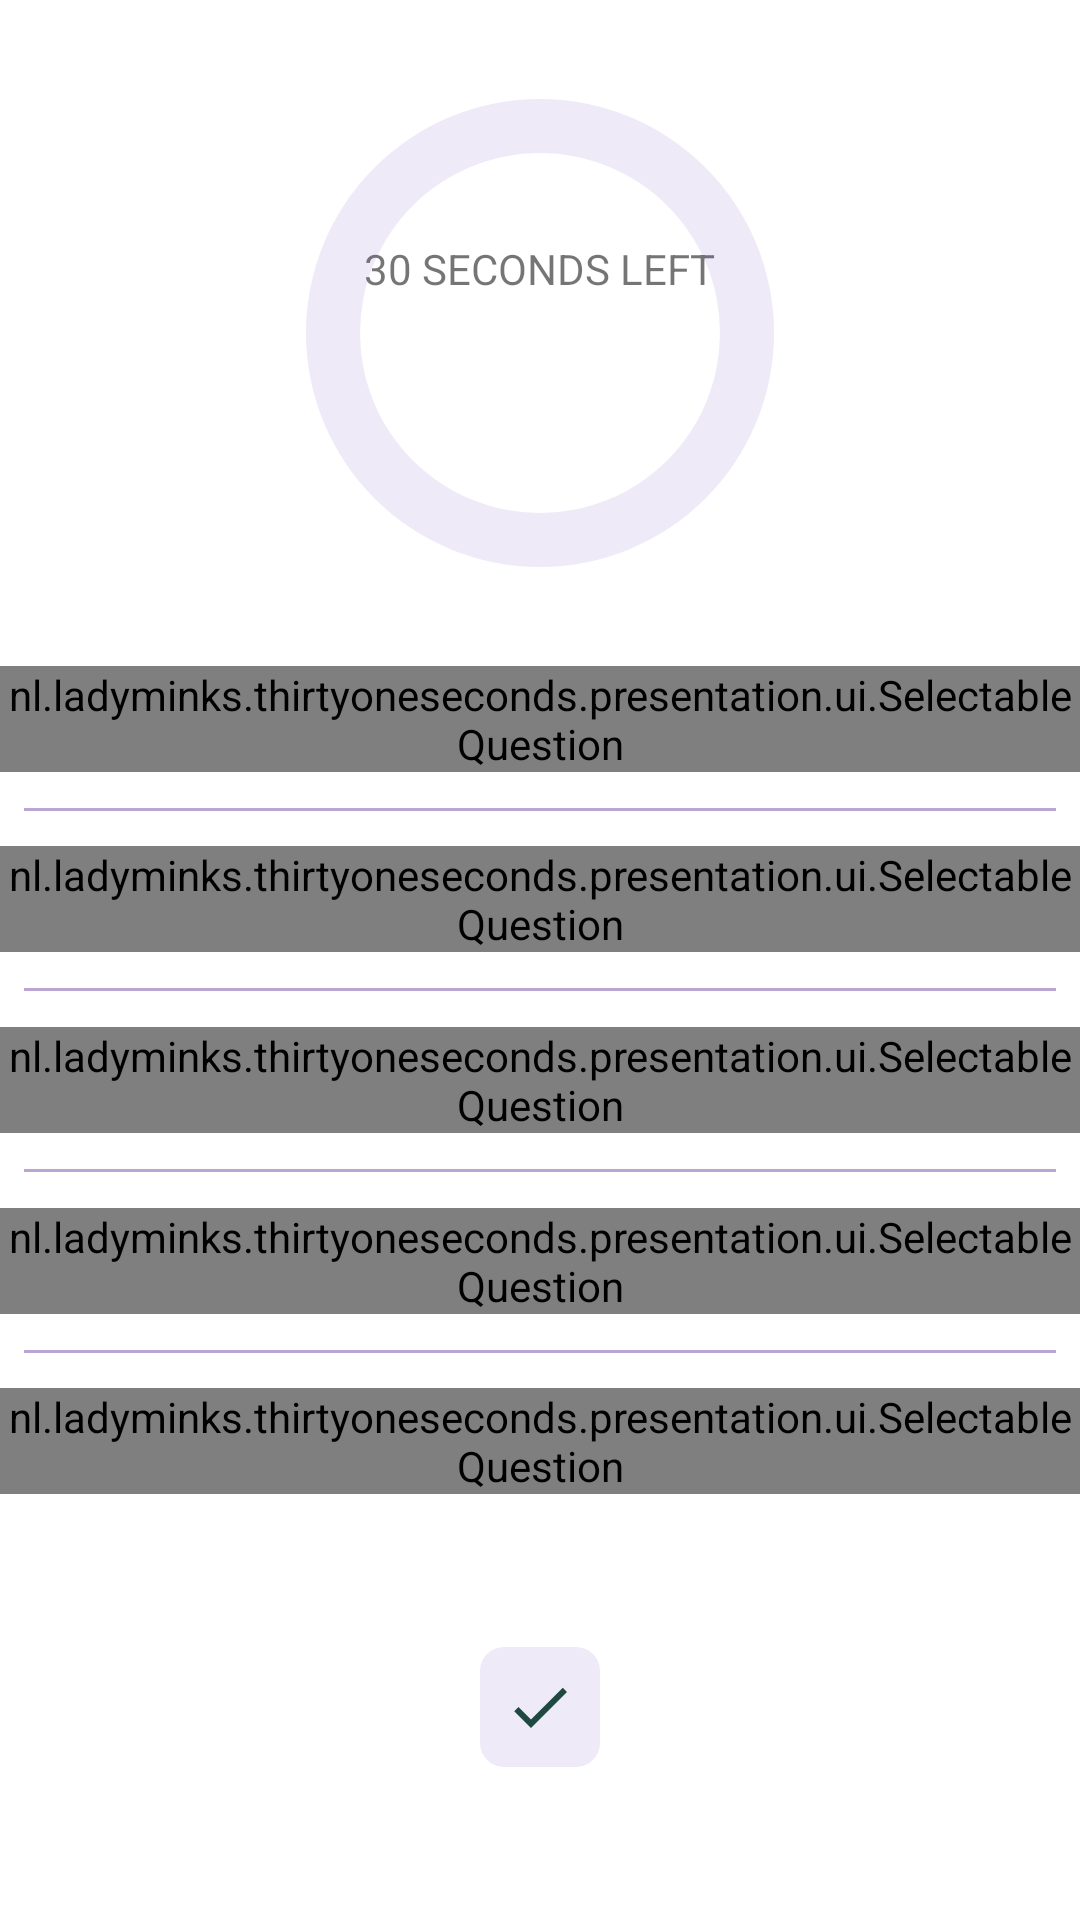

The Android layout XML behind this screen, and the referenced resources:
<!-- AndroidManifest.xml: fallback theme Theme.MaterialComponents.DayNight.NoActionBar -->
<!-- res/layout/page_turn.xml -->
<?xml version="1.0" encoding="utf-8"?>
<androidx.constraintlayout.widget.ConstraintLayout xmlns:android="http://schemas.android.com/apk/res/android"
    xmlns:app="http://schemas.android.com/apk/res-auto"
    android:layout_width="match_parent"
    android:layout_height="match_parent">


    <TextView
        android:id="@+id/tvDisplaySecondsLeft"
        android:layout_width="wrap_content"
        android:layout_height="wrap_content"
        android:layout_marginTop="@dimen/margin10"
        android:layout_marginBottom="@dimen/margin10"
        android:text="30 SECONDS LEFT"
        app:layout_constraintBottom_toTopOf="@id/qcFirstQuestion"
        app:layout_constraintEnd_toEndOf="parent"
        app:layout_constraintStart_toStartOf="parent"
        app:layout_constraintTop_toTopOf="parent"
        app:layout_constraintVertical_bias="0"
        app:layout_constraintVertical_chainStyle="packed" />

    <ProgressBar
        android:id="@+id/pbTimeLeft"
        style="@android:style/Widget.Holo.Light.ProgressBar.Horizontal"
        android:layout_width="0dp"
        android:layout_height="200dp"
        app:layout_constraintTop_toTopOf="parent"
        app:layout_constraintStart_toStartOf="parent"
        app:layout_constraintEnd_toEndOf="parent"
        app:layout_constraintBottom_toTopOf="@id/qcFirstQuestion"
        android:layout_centerInParent="true"
        android:indeterminate="false"
        android:max="100"
        android:secondaryProgress="100"
        android:progressDrawable="@drawable/ic_progress_circle"/>

    <nl.ladyminks.thirtyoneseconds.presentation.ui.SelectableQuestion
        android:id="@+id/qcFirstQuestion"
        android:layout_width="0dp"
        android:layout_height="wrap_content"
        app:layout_constraintBottom_toTopOf="@+id/firstDivider"
        app:layout_constraintEnd_toEndOf="parent"
        app:layout_constraintStart_toStartOf="parent"
        app:layout_constraintTop_toBottomOf="@id/pbTimeLeft" />

    <View
        android:id="@+id/firstDivider"
        android:layout_width="0dp"
        android:layout_height="1dp"
        android:layout_marginTop="1dp"
        android:layout_marginBottom="1dp"
        android:layout_marginEnd="@dimen/margin1"
        android:layout_marginStart="@dimen/margin1"
        android:background="@color/divider"
        app:layout_constraintBottom_toTopOf="@+id/qcSecondQuestion"
        app:layout_constraintEnd_toEndOf="parent"
        app:layout_constraintStart_toStartOf="parent"
        app:layout_constraintTop_toBottomOf="@+id/qcFirstQuestion" />

    <nl.ladyminks.thirtyoneseconds.presentation.ui.SelectableQuestion
        android:id="@+id/qcSecondQuestion"
        android:layout_width="0dp"
        android:layout_height="wrap_content"
        app:layout_constraintBottom_toTopOf="@+id/secondDivider"
        app:layout_constraintEnd_toEndOf="parent"
        app:layout_constraintStart_toStartOf="parent"
        app:layout_constraintTop_toBottomOf="@+id/firstDivider" />

    <View
        android:id="@+id/secondDivider"
        android:layout_width="0dp"
        android:layout_height="1dp"
        android:background="@color/divider"
        android:layout_marginTop="1dp"
        android:layout_marginBottom="1dp"
        android:layout_marginEnd="@dimen/margin1"
        android:layout_marginStart="@dimen/margin1"
        app:layout_constraintBottom_toTopOf="@+id/qcThirdQuestion"
        app:layout_constraintEnd_toEndOf="parent"
        app:layout_constraintStart_toStartOf="parent"
        app:layout_constraintTop_toBottomOf="@+id/qcSecondQuestion" />

    <nl.ladyminks.thirtyoneseconds.presentation.ui.SelectableQuestion
        android:id="@+id/qcThirdQuestion"
        android:layout_width="0dp"
        android:layout_height="wrap_content"
        app:layout_constraintBottom_toTopOf="@+id/thirdDivider"
        app:layout_constraintEnd_toEndOf="parent"
        app:layout_constraintStart_toStartOf="parent"
        app:layout_constraintTop_toBottomOf="@+id/secondDivider" />

    <View
        android:id="@+id/thirdDivider"
        android:layout_width="0dp"
        android:layout_height="1dp"
        android:layout_marginTop="1dp"
        android:layout_marginBottom="1dp"
        android:layout_marginEnd="@dimen/margin1"
        android:layout_marginStart="@dimen/margin1"
        android:background="@color/divider"
        app:layout_constraintBottom_toTopOf="@+id/qcFourthQuestion"
        app:layout_constraintEnd_toEndOf="parent"
        app:layout_constraintStart_toStartOf="parent"
        app:layout_constraintTop_toBottomOf="@+id/qcThirdQuestion" />

    <nl.ladyminks.thirtyoneseconds.presentation.ui.SelectableQuestion
        android:id="@+id/qcFourthQuestion"
        android:layout_width="0dp"
        android:layout_height="wrap_content"
        app:layout_constraintBottom_toTopOf="@+id/fourthDivider"
        app:layout_constraintEnd_toEndOf="parent"
        app:layout_constraintStart_toStartOf="parent"
        app:layout_constraintTop_toBottomOf="@+id/thirdDivider" />

    <View
        android:id="@+id/fourthDivider"
        android:layout_width="0dp"
        android:layout_height="1dp"
        android:layout_marginTop="1dp"
        android:layout_marginBottom="1dp"
        android:layout_marginEnd="@dimen/margin1"
        android:layout_marginStart="@dimen/margin1"
        android:background="@color/divider"
        app:layout_constraintBottom_toTopOf="@+id/qcFifthQuestion"
        app:layout_constraintEnd_toEndOf="parent"
        app:layout_constraintStart_toStartOf="parent"
        app:layout_constraintTop_toBottomOf="@+id/qcFourthQuestion" />

    <nl.ladyminks.thirtyoneseconds.presentation.ui.SelectableQuestion
        android:id="@+id/qcFifthQuestion"
        android:layout_width="0dp"
        android:layout_height="wrap_content"
        app:layout_constraintBottom_toTopOf="@+id/btnConfirm"
        app:layout_constraintEnd_toEndOf="parent"
        app:layout_constraintStart_toStartOf="parent"
        app:layout_constraintTop_toBottomOf="@id/fourthDivider" />

    <ImageButton
        android:id="@+id/btnConfirm"
        android:layout_width="wrap_content"
        android:layout_height="wrap_content"
        android:layout_margin="@dimen/margin5"
        android:src="@drawable/ic_baseline_check_24"
        app:layout_constraintBottom_toBottomOf="parent"
        app:layout_constraintEnd_toEndOf="parent"
        app:layout_constraintStart_toStartOf="parent"
        app:layout_constraintTop_toBottomOf="@+id/qcFifthQuestion"
        style="@style/SquareButtonTheme"/>

</androidx.constraintlayout.widget.ConstraintLayout>
<!-- resources referenced by this layout -->
<resources>
  <color name="divider">#614A148C</color>
  <dimen name="margin1">8dp</dimen>
  <dimen name="margin10">80dp</dimen>
  <dimen name="margin5">40dp</dimen>
  <!-- drawable ic_baseline_check_24 (drawable) -->
  <vector android:height="24dp" android:tint="#1F4940"
      android:viewportHeight="24" android:viewportWidth="24"
      android:width="24dp" xmlns:android="http://schemas.android.com/apk/res/android">
      <path android:fillColor="@android:color/white" android:pathData="M9,16.17L4.83,12l-1.42,1.41L9,19 21,7l-1.41,-1.41z"/>
  </vector>
  <!-- drawable ic_progress_circle (drawable) -->
  <?xml version="1.0" encoding="utf-8"?>
  <layer-list xmlns:android="http://schemas.android.com/apk/res/android">
      <item android:id="@android:id/secondaryProgress">
          <shape
              android:innerRadiusRatio="6"
              android:shape="ring"
              android:thicknessRatio="20.0"
              android:useLevel="true">
              <gradient
                  android:centerColor="#1B673AB7"
                  android:endColor="#1B673AB7"
                  android:startColor="#1B673AB7"
                  android:type="sweep" />
          </shape>
      </item>
      <item android:id="@android:id/progress">
          <rotate
              android:fromDegrees="270"
              android:pivotX="50%"
              android:pivotY="50%"
              android:toDegrees="270">
              <shape
                  android:innerRadiusRatio="6"
                  android:shape="ring"
                  android:thicknessRatio="20.0"
                  android:useLevel="true">
                  <rotate
                      android:fromDegrees="0"
                      android:pivotX="50%"
                      android:pivotY="50%"
                      android:toDegrees="360" />
                  <gradient
                      android:centerColor="@color/colorAccent"
                      android:endColor="@color/colorAccent"
                      android:startColor="@color/colorAccent"
                      android:type="sweep" />
              </shape>
          </rotate>
      </item>
  </layer-list>
  <style name="SquareButtonTheme">
          <item name="android:textColor">@color/buttonText</item>
          <item name="android:background">@drawable/ic_button_square</item>
          <item name="android:padding">@dimen/margin1</item>
      </style>
  <color name="colorAccent">#880E4F</color>
  <color name="buttonText">#120522</color>
  <!-- drawable ic_button_square (drawable) -->
  <?xml version="1.0" encoding="utf-8"?>
  <ripple xmlns:android="http://schemas.android.com/apk/res/android"
      android:color="#4A148C">
      <item>
          <shape android:shape="rectangle">
              <corners android:radius="@dimen/margin1"/>
              <solid android:color="#1B673AB7"/>
          </shape>
      </item>
  </ripple>
</resources>
